Labelled photos from "Kuku-Anemia.v4i.folder", an image-classification folder in Dani461-dev/Kuku-Anemia. The possible labels are: anemia, non anemia.

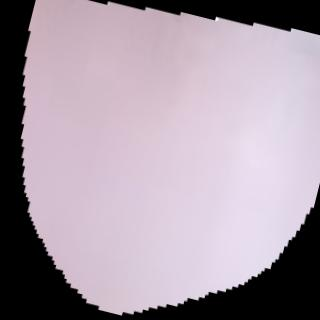
Label: non anemia

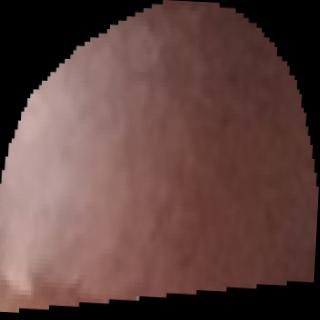
Label: non anemia

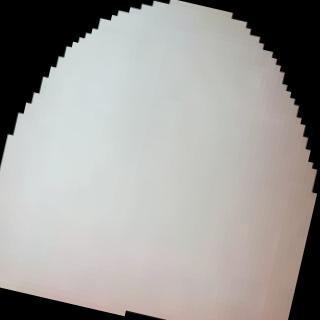
Label: anemia

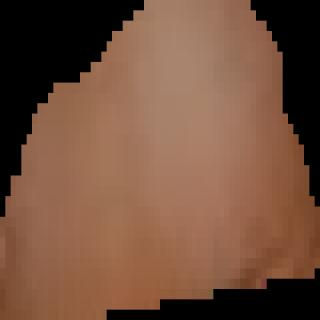
Label: anemia

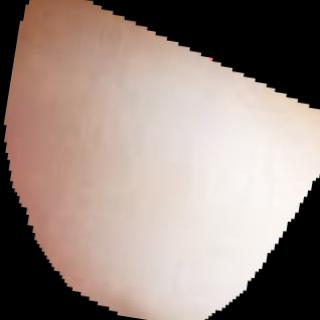
Label: anemia

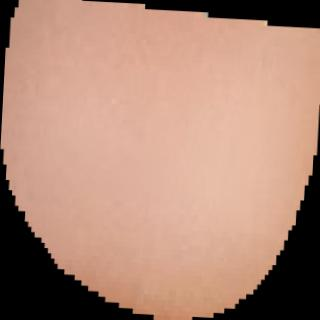
Label: non anemia
